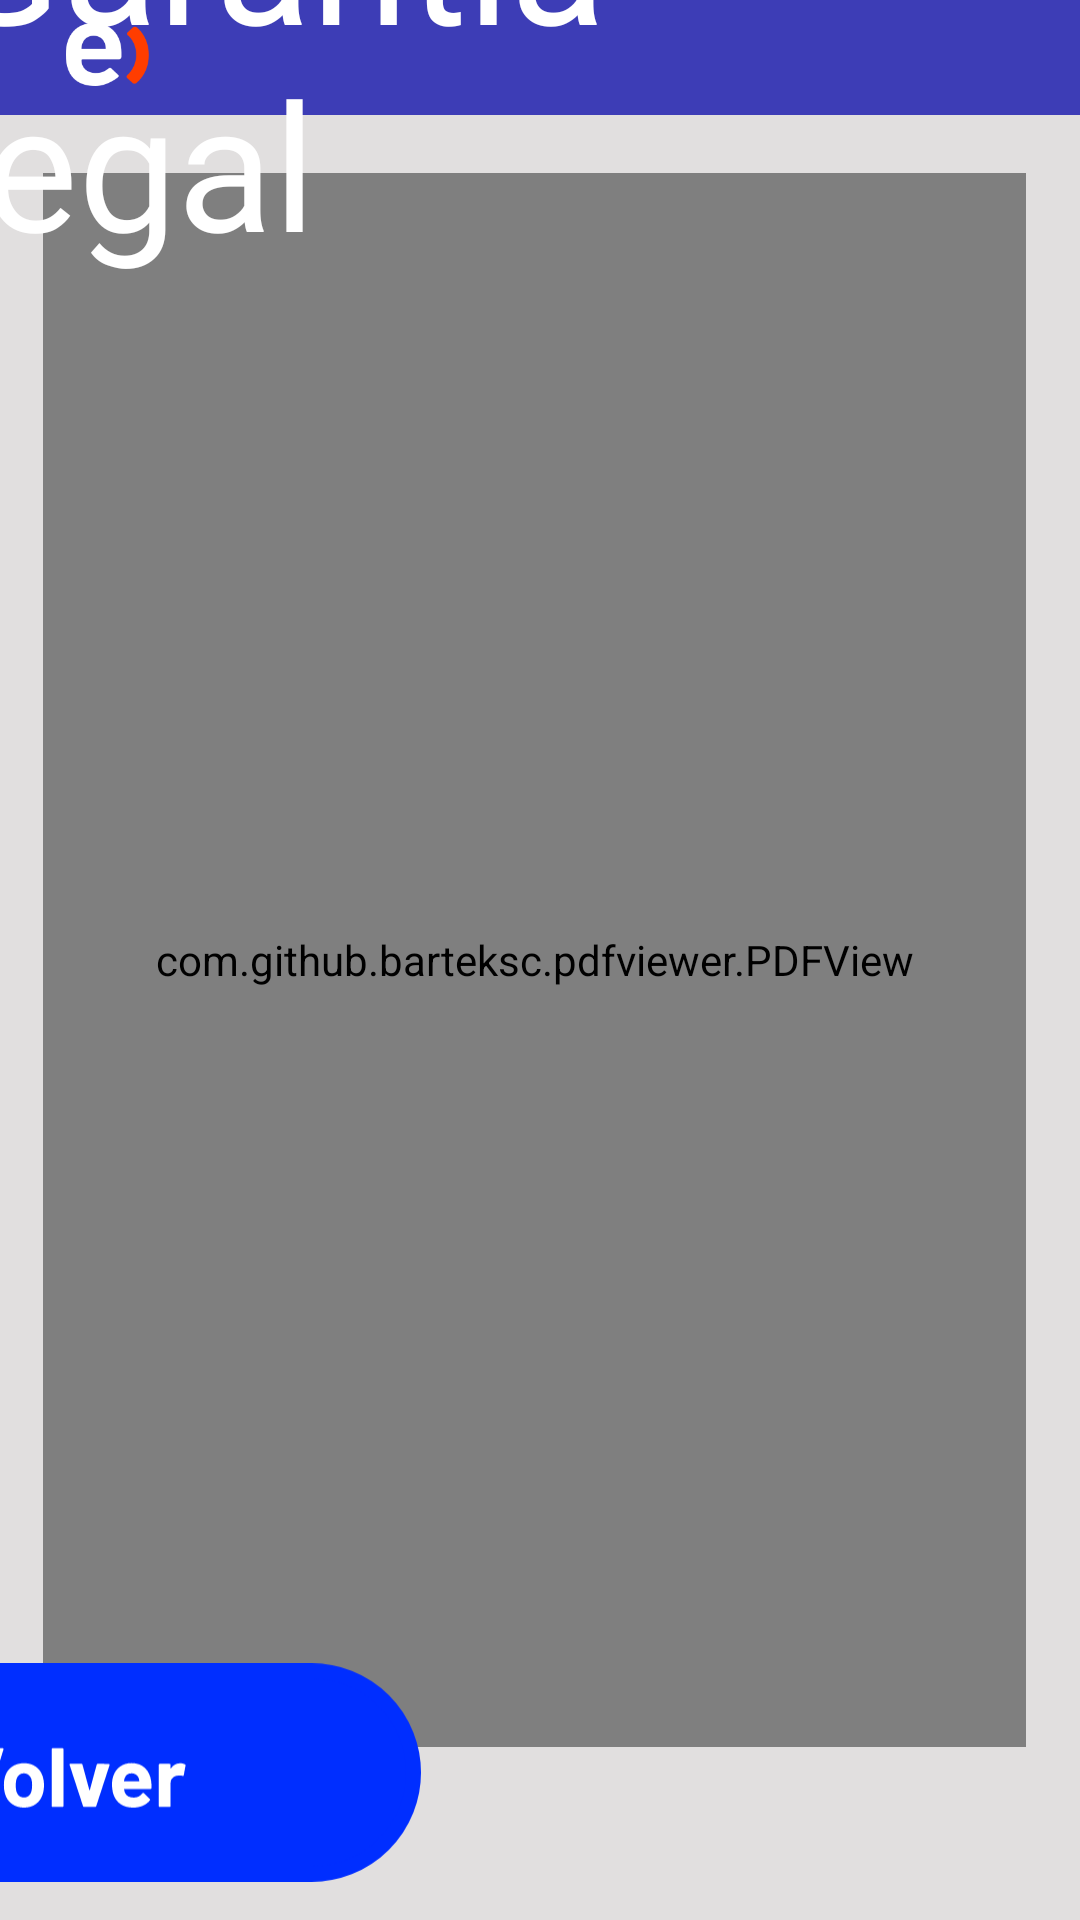

Android layout source for this screen:
<!-- AndroidManifest.xml: application theme Theme.PruebaAppi -->
<!-- res/layout/garantia_legal.xml -->
<?xml version="1.0" encoding="utf-8"?>
<androidx.constraintlayout.widget.ConstraintLayout xmlns:android="http://schemas.android.com/apk/res/android"
    xmlns:app="http://schemas.android.com/apk/res-auto"
    xmlns:tools="http://schemas.android.com/tools"
    android:layout_width="match_parent"
    android:layout_height="match_parent"
    android:background="#E1DFDF"
    >

    <androidx.constraintlayout.widget.Guideline
        android:id="@+id/guideline44"
        android:layout_width="wrap_content"
        android:layout_height="wrap_content"
        android:orientation="vertical"
        app:layout_constraintGuide_percent="0.1" />

    <androidx.constraintlayout.widget.Guideline
        android:id="@+id/guideline40"
        android:layout_width="wrap_content"
        android:layout_height="wrap_content"
        android:orientation="horizontal"
        app:layout_constraintGuide_percent="0.49" />

    <androidx.constraintlayout.widget.Guideline
        android:id="@+id/guideline36"
        android:layout_width="wrap_content"
        android:layout_height="wrap_content"
        android:orientation="horizontal"
        app:layout_constraintGuide_percent="0.38" />

    <androidx.constraintlayout.widget.Guideline
        android:id="@+id/guideline34"
        android:layout_width="wrap_content"
        android:layout_height="wrap_content"
        android:orientation="vertical"
        app:layout_constraintGuide_percent="0.01" />

    <androidx.constraintlayout.widget.Guideline
        android:id="@+id/guideline17"
        android:layout_width="wrap_content"
        android:layout_height="wrap_content"
        android:orientation="horizontal"
        app:layout_constraintGuide_percent="0.06" />

    <androidx.constraintlayout.widget.Guideline
        android:id="@+id/guideline27"
        android:layout_width="wrap_content"
        android:layout_height="wrap_content"
        android:orientation="horizontal"
        app:layout_constraintGuide_percent="0.012" />

    <androidx.constraintlayout.widget.Guideline
        android:id="@+id/guideline29"
        android:layout_width="wrap_content"
        android:layout_height="wrap_content"
        android:orientation="horizontal"
        app:layout_constraintGuide_percent="0.045" />

    <LinearLayout
        android:id="@+id/headerBar"
        android:layout_width="0dp"
        android:layout_height="0dp"
        android:background="#3D3DB6"
        android:orientation="horizontal"
        app:layout_constraintBottom_toTopOf="@+id/guideline17"
        app:layout_constraintEnd_toEndOf="parent"
        app:layout_constraintHorizontal_bias="1.0"
        app:layout_constraintStart_toStartOf="parent"
        app:layout_constraintTop_toTopOf="parent"
        app:layout_constraintVertical_bias="1.0">

        <androidx.constraintlayout.widget.Guideline
            android:id="@+id/guideline18"
            android:layout_width="wrap_content"
            android:layout_height="wrap_content"
            android:layout_weight="1"
            android:orientation="vertical" />



    </LinearLayout>

    <androidx.constraintlayout.widget.Guideline
        android:id="@+id/guideline19"
        android:layout_width="wrap_content"
        android:layout_height="wrap_content"
        android:orientation="vertical"
        app:layout_constraintGuide_percent="1.0" />

    <androidx.constraintlayout.widget.Guideline
        android:id="@+id/guideline20"
        android:layout_width="wrap_content"
        android:layout_height="wrap_content"
        android:orientation="vertical"
        app:layout_constraintGuide_percent="0.81" />

    <androidx.constraintlayout.widget.Guideline
        android:id="@+id/guideline21"
        android:layout_width="wrap_content"
        android:layout_height="wrap_content"
        android:orientation="vertical"
        app:layout_constraintGuide_percent="0.03" />

    <androidx.constraintlayout.widget.Guideline
        android:id="@+id/guideline22"
        android:layout_width="wrap_content"
        android:layout_height="wrap_content"
        android:orientation="vertical"
        app:layout_constraintGuide_percent="0.39" />

    <androidx.constraintlayout.widget.Guideline
        android:id="@+id/guideline45"
        android:layout_width="wrap_content"
        android:layout_height="wrap_content"
        android:orientation="vertical"
        app:layout_constraintGuide_percent="0.2" />

    <ImageView
        android:id="@+id/ButtonRetrocesoGarantia"
        android:layout_width="0dp"
        android:layout_height="0dp"
        android:src="@drawable/logoentelwhite"
        app:layout_constraintBottom_toTopOf="@+id/guideline29"
        app:layout_constraintEnd_toStartOf="@+id/guideline46"
        app:layout_constraintStart_toStartOf="@+id/guideline28"
        app:layout_constraintTop_toTopOf="@+id/guideline27" />

    <androidx.constraintlayout.widget.Guideline
        android:id="@+id/guideline30"
        android:layout_width="wrap_content"
        android:layout_height="wrap_content"
        android:orientation="horizontal"
        app:layout_constraintGuide_percent="0.91" />

    <androidx.constraintlayout.widget.Guideline
        android:id="@+id/guideline42"
        android:layout_width="wrap_content"
        android:layout_height="wrap_content"
        android:orientation="horizontal"
        app:layout_constraintGuide_percent="0.94" />

    <androidx.constraintlayout.widget.Guideline
        android:id="@+id/guideline47"
        android:layout_width="wrap_content"
        android:layout_height="wrap_content"
        android:orientation="horizontal"
        app:layout_constraintGuide_percent="0.94" />

    <androidx.constraintlayout.widget.Guideline
        android:id="@+id/guideline49"
        android:layout_width="wrap_content"
        android:layout_height="wrap_content"
        android:orientation="horizontal"
        app:layout_constraintGuide_percent="0.98" />

    <androidx.constraintlayout.widget.Guideline
        android:id="@+id/guideline48"
        android:layout_width="wrap_content"
        android:layout_height="wrap_content"
        android:orientation="horizontal"
        app:layout_constraintGuide_percent="0.98" />

    <androidx.constraintlayout.widget.Guideline
        android:id="@+id/guideline43"
        android:layout_width="wrap_content"
        android:layout_height="wrap_content"
        android:orientation="horizontal"
        app:layout_constraintGuide_percent="0.98" />

    <com.github.barteksc.pdfviewer.PDFView


        android:id="@+id/garantiapdf"
        android:layout_width="0dp"
        android:layout_height="0dp"
        app:layout_constraintBottom_toTopOf="@+id/guideline30"
        app:layout_constraintEnd_toStartOf="@+id/guideline199"
        app:layout_constraintStart_toStartOf="@+id/guideline28"
        app:layout_constraintTop_toTopOf="@+id/guideline23">

        <ScrollView
            android:id="@+id/scrollView"
            android:layout_width="match_parent"
            android:layout_height="match_parent"
            android:layout_alignParentRight="true"
            android:layout_alignParentEnd="true">
        </ScrollView>

    </com.github.barteksc.pdfviewer.PDFView>

    <androidx.constraintlayout.widget.Guideline
        android:id="@+id/guideline23"
        android:layout_width="wrap_content"
        android:layout_height="wrap_content"
        android:orientation="horizontal"
        app:layout_constraintGuide_percent="0.09" />

    <androidx.constraintlayout.widget.Guideline
        android:id="@+id/guideline39"
        android:layout_width="wrap_content"
        android:layout_height="wrap_content"
        android:orientation="horizontal"
        app:layout_constraintGuide_percent="0.65" />

    <androidx.constraintlayout.widget.Guideline
        android:id="@+id/guideline38"
        android:layout_width="wrap_content"
        android:layout_height="wrap_content"
        android:orientation="horizontal"
        app:layout_constraintGuide_percent="0.54" />

    <androidx.constraintlayout.widget.Guideline
        android:id="@+id/guideline28"
        android:layout_width="wrap_content"
        android:layout_height="wrap_content"
        android:orientation="vertical"
        app:layout_constraintGuide_percent="0.04" />

    <androidx.constraintlayout.widget.Guideline
        android:id="@+id/guideline46"
        android:layout_width="wrap_content"
        android:layout_height="wrap_content"
        android:orientation="vertical"
        app:layout_constraintGuide_percent="0.16" />

    <androidx.constraintlayout.widget.Guideline
        android:id="@+id/guideline199"
        android:layout_width="wrap_content"
        android:layout_height="wrap_content"
        android:orientation="vertical"
        app:layout_constraintGuide_percent="@dimen/grid_right" />

    <ImageView
        android:id="@+id/btn_back"
        android:layout_width="wrap_content"
        android:layout_height="wrap_content"
        app:layout_constraintBottom_toTopOf="@+id/guideline43"
        app:layout_constraintEnd_toStartOf="@+id/guideline22"
        app:layout_constraintHorizontal_bias="1.0"
        app:layout_constraintStart_toStartOf="@+id/guideline28"
        app:layout_constraintTop_toTopOf="@+id/guideline42"
        app:layout_constraintVertical_bias="1.0"
        app:srcCompat="@drawable/back_btn" />

    <ImageView
        android:id="@+id/imageView6"
        android:layout_width="0dp"
        android:layout_height="0dp"
        app:layout_constraintBottom_toTopOf="@+id/guideline49"
        app:layout_constraintEnd_toStartOf="@+id/guideline45"
        app:layout_constraintStart_toStartOf="@+id/guideline46"
        app:layout_constraintTop_toTopOf="@+id/guideline47"
        app:srcCompat="@drawable/arrow_back_2400" />

    <TextView
        android:id="@+id/textView3"
        android:layout_width="wrap_content"
        android:layout_height="wrap_content"
        android:fontFamily="@font/barlowblack"
        android:text="Garantia legal"
        android:textColor="@color/white"
        android:textSize="59dp"
        app:layout_constraintBottom_toTopOf="@+id/guideline17"
        app:layout_constraintEnd_toStartOf="@+id/guideline20"
        app:layout_constraintHorizontal_bias="0.33"
        app:layout_constraintStart_toStartOf="@+id/guideline34"
        app:layout_constraintTop_toTopOf="parent" />


</androidx.constraintlayout.widget.ConstraintLayout>
<!-- resources referenced by this layout -->
<resources>
  <color name="white">#FFFFFFFF</color>
  <item name="grid_right" format="float" type="dimen">0.95</item>
  <!-- drawable back_btn: vector/xml drawable (drawable, 5575 chars, omitted) -->
  <!-- drawable logoentelwhite: png bitmap (drawable, 3513 bytes) -->
  <style name="Theme.PruebaAppi" parent="Theme.MaterialComponents.DayNight.NoActionBar">
  
          
  
  
          <item name="colorPrimary">@color/entel</item>
          <item name="colorPrimaryVariant">@color/entel</item>
          <item name="colorOnPrimary">@color/white</item>
          
          <item name="colorSecondary">@color/teal_200</item>
          <item name="colorSecondaryVariant">@color/teal_700</item>
          <item name="colorOnSecondary">@color/black</item>
          
          <item name="android:statusBarColor">?attr/colorPrimaryVariant</item>
          
      </style>
  <color name="entel">#00f </color>
  <color name="teal_200">#FF03DAC5</color>
  <color name="teal_700">#FF018786</color>
  <color name="black">#FF000000</color>
</resources>
